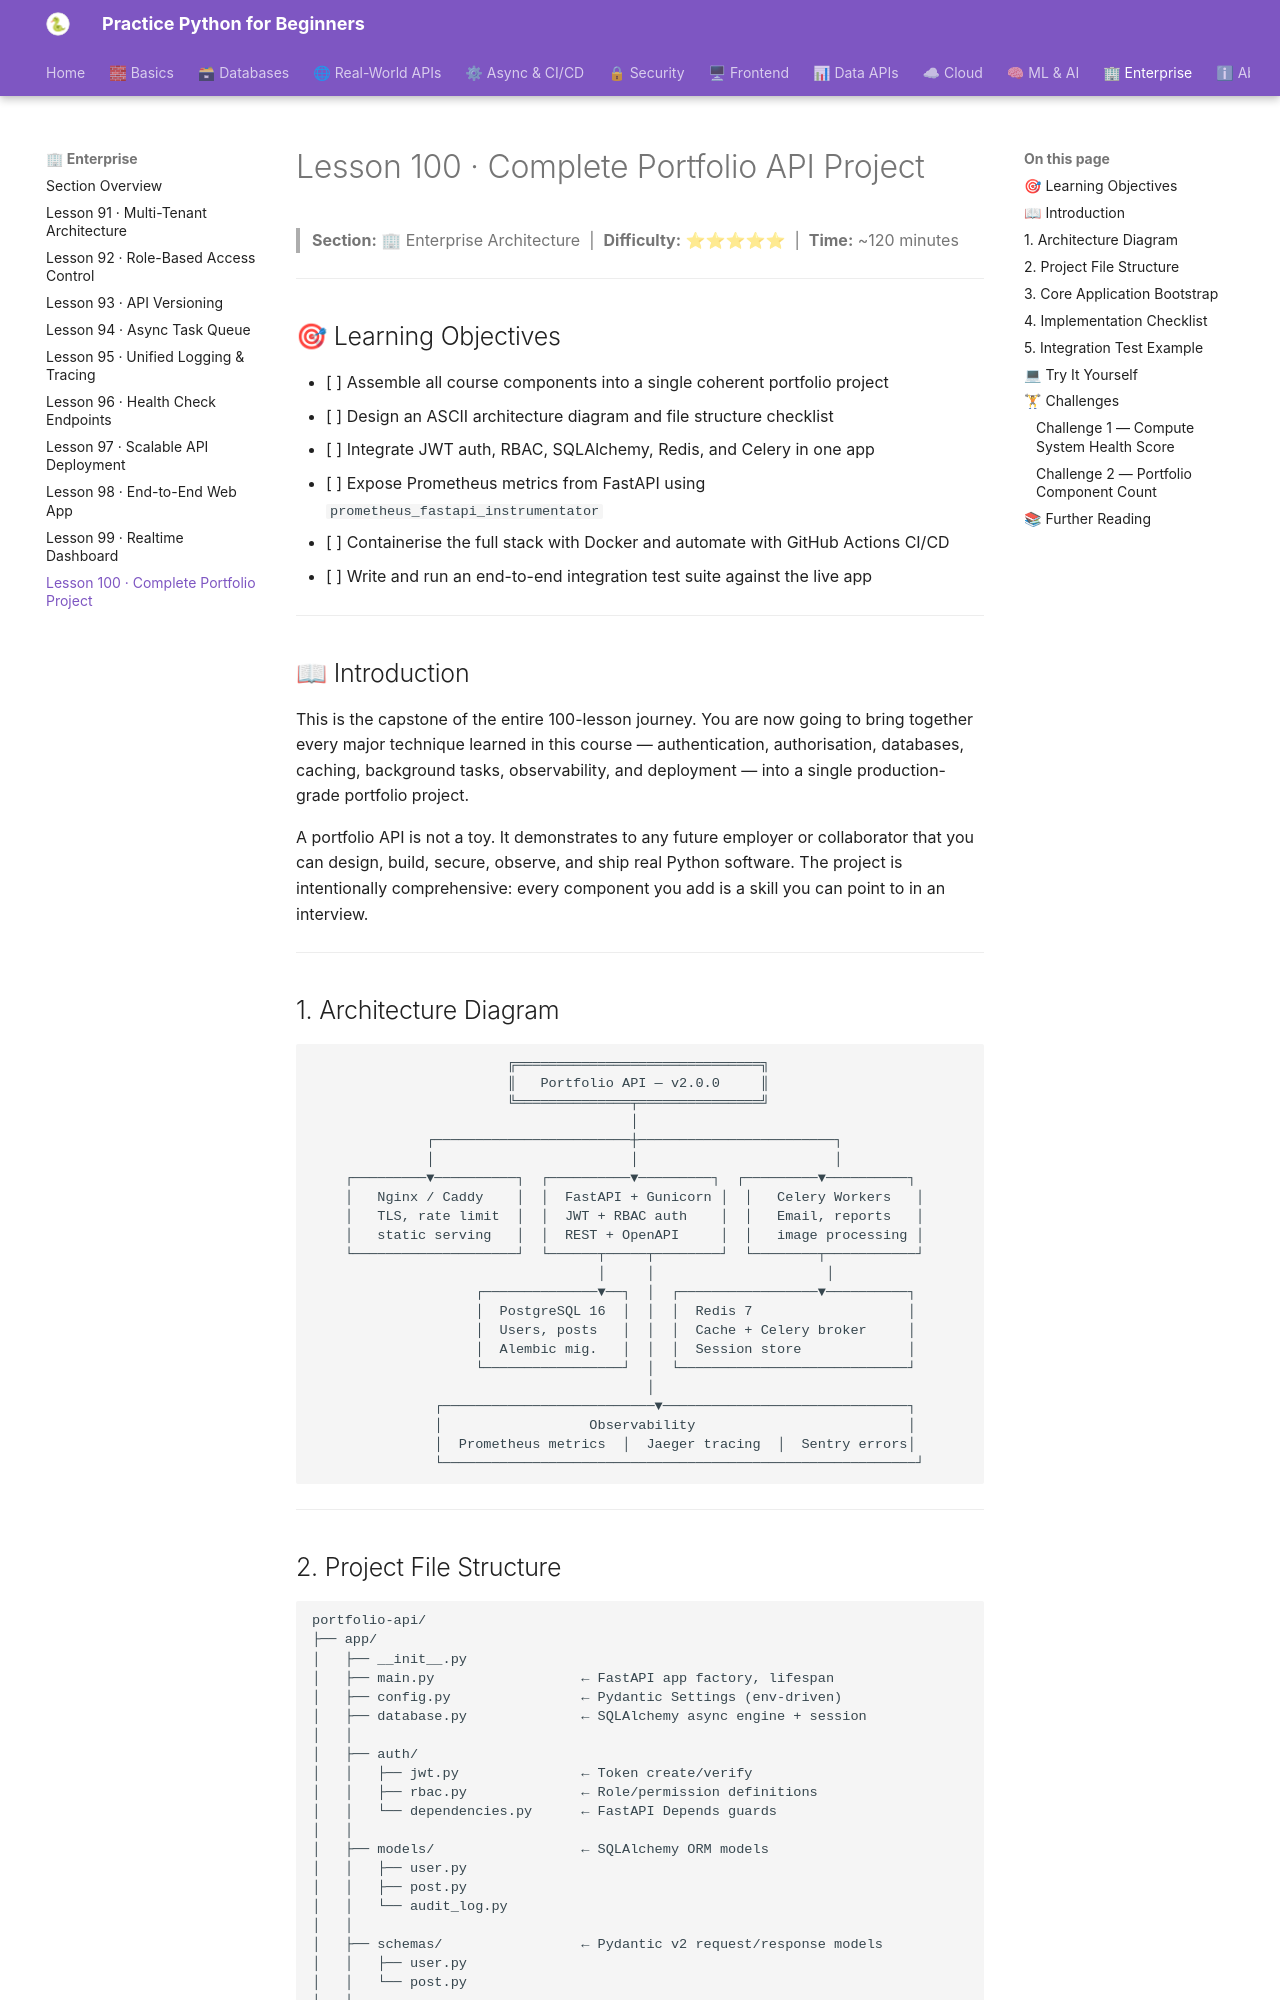

repository: practice-python-for-beginners/practice-python-for-beginners.github.io · page: 10-enterprise/100-complete-portfolio/index.html · generator: mkdocs

---
title: "Lesson 100 · Complete Portfolio API Project"
description: "Capstone project — build a production-ready portfolio API combining JWT auth, RBAC, PostgreSQL, Redis, Celery, logging, Prometheus metrics, Docker, CI/CD, and OpenAPI documentation."
---

# Lesson 100 · Complete Portfolio API Project

> **Section:** 🏢 Enterprise Architecture &nbsp;|&nbsp; **Difficulty:** ⭐⭐⭐⭐⭐ &nbsp;|&nbsp; **Time:** ~120 minutes

---

## 🎯 Learning Objectives

- [ ] Assemble all course components into a single coherent portfolio project
- [ ] Design an ASCII architecture diagram and file structure checklist
- [ ] Integrate JWT auth, RBAC, SQLAlchemy, Redis, and Celery in one app
- [ ] Expose Prometheus metrics from FastAPI using `prometheus_fastapi_instrumentator`
- [ ] Containerise the full stack with Docker and automate with GitHub Actions CI/CD
- [ ] Write and run an end-to-end integration test suite against the live app

---

## 📖 Introduction

This is the capstone of the entire 100-lesson journey. You are now going to bring together every major technique learned in this course — authentication, authorisation, databases, caching, background tasks, observability, and deployment — into a single production-grade portfolio project.

A portfolio API is not a toy. It demonstrates to any future employer or collaborator that you can design, build, secure, observe, and ship real Python software. The project is intentionally comprehensive: every component you add is a skill you can point to in an interview.

---

## 1. Architecture Diagram

```
                        ╔══════════════════════════════╗
                        ║   Portfolio API — v2.0.0     ║
                        ╚══════════════╤═══════════════╝
                                       │
              ┌────────────────────────┼────────────────────────┐
              │                        │                        │
    ┌─────────▼──────────┐  ┌──────────▼─────────┐  ┌─────────▼──────────┐
    │   Nginx / Caddy    │  │  FastAPI + Gunicorn │  │   Celery Workers   │
    │   TLS, rate limit  │  │  JWT + RBAC auth    │  │   Email, reports   │
    │   static serving   │  │  REST + OpenAPI     │  │   image processing │
    └────────────────────┘  └──────┬─────┬────────┘  └────────┬───────────┘
                                   │     │                     │
                    ┌──────────────▼──┐  │  ┌─────────────────▼──────────┐
                    │  PostgreSQL 16  │  │  │  Redis 7                   │
                    │  Users, posts   │  │  │  Cache + Celery broker     │
                    │  Alembic mig.   │  │  │  Session store             │
                    └─────────────────┘  │  └────────────────────────────┘
                                         │
               ┌──────────────────────────▼──────────────────────────────┐
               │                  Observability                          │
               │  Prometheus metrics  │  Jaeger tracing  │  Sentry errors│
               └──────────────────────────────────────────────────────────┘
```

---
